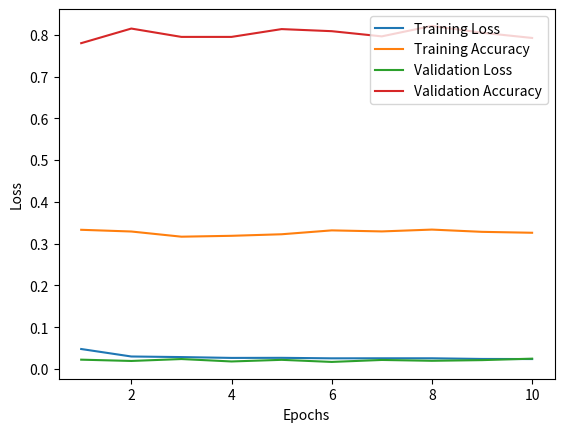

The script that saved this image:
#!/usr/bin/env python3

# Plotting the Graph of Training and Validation Loss for all the Epochs

# Importing Library
import matplotlib.pyplot as plt

# Initializing the x and y values
x_epoch = [1, 2, 3, 4, 5, 6, 7, 8, 9, 10]
y_train_loss = [0.0476, 0.0297, 0.0283, 0.0263, 0.0265, 0.0253, 0.0254, 0.0254, 0.0238, 0.0236]
y_train_acc = [0.3331, 0.3290, 0.3166, 0.3187, 0.3224, 0.3317, 0.3292, 0.3336, 0.3282, 0.3260]
y_val_loss = [0.0221, 0.0190, 0.0236, 0.0178, 0.0217, 0.0167, 0.0214, 0.0194, 0.0210, 0.0245]
y_val_acc = [0.7800, 0.8150, 0.7950, 0.7950, 0.8137, 0.8087, 0.7963, 0.8213, 0.8050, 0.7925]

plt.plot(x_epoch, y_train_loss, label='Training Loss')
plt.plot(x_epoch, y_train_acc, label='Training Accuracy')
plt.plot(x_epoch, y_val_loss, label='Validation Loss')
plt.plot(x_epoch, y_val_acc, label='Validation Accuracy')
plt.xlabel('Epochs')
plt.ylabel('Loss')
plt.legend()
plt.show()
